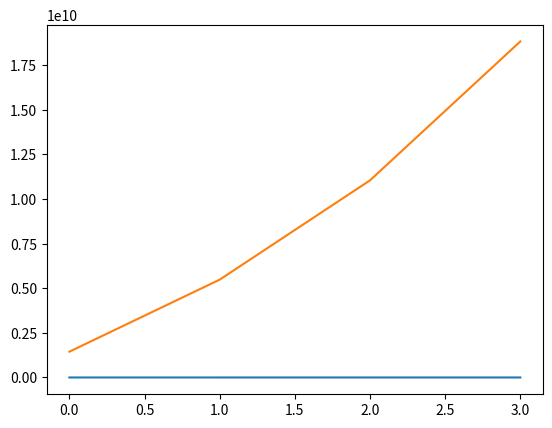

This chart was generated by the following Python code:
#!/usr/bin/env python3
# -*- coding: utf-8 -*-
"""
Created on Wed Nov  6 15:18:17 2019

From Ch1
Problem 9

@author: ivanbarrientos
"""

import time
import numpy as np
from matplotlib import pyplot as plt
from random import random as unif_rand

def simulate_gambler(max_iter=1e6, gambler_limit=100, house_limit=200,
                     gambler_win_prob=0.5):
    """Gambler wins with prob > 0 and the game stops when either:
        i) the gambler runs out of money, or
        ii) house runs out of money, or
        iii) max_iter reached.
    """
    curr_iter = 0
    gambler_val_path = [gambler_limit]  # cumulative win/loss each round
    while gambler_limit and house_limit and curr_iter < max_iter:
        curr_iter += 1
        u = unif_rand()
        payout = 1 if u > gambler_win_prob else -1
        gambler_limit += payout
        house_limit += payout
        gambler_val_path += [gambler_limit]
    return gambler_val_path, curr_iter

# estimate avg and variance of duration as function of max iter
# interesting problem: what max values should iter and n_trials be?
start_time = time.time()
max_range = 5
scale_iter = 1e5
max_iter_list = [n*scale_iter for n in range(1, max_range)]
n_trials = 250
avg_duration_list = []
var_duration_list = []
avg_max_iter_reached_list = []
for max_iter in max_iter_list:
    duration_list = []
    max_iter_reached_list = []
    print(int(max_iter/scale_iter))
    for _ in range(n_trials):
        sample_path, n_iter = simulate_gambler(max_iter=max_iter)
        duration_list.append(n_iter)
        max_iter_reached_list.append(n_iter==max_iter)
    # compute stats based on this fixed max_iter
    avg_duration_list.append(np.mean(duration_list))
    var_duration_list.append(np.var(duration_list))
    # frequency of times max_iter reached (gambler/house does not win)
    avg_max_iter_reached_list.append(np.mean(max_iter_reached_list))

end_time = time.time()
work_time = end_time -  start_time
print(work_time)
# PLOT
plt.plot(avg_duration_list)
plt.plot(var_duration_list)
#plt.plot(sample_path)
#print(n_iter)
